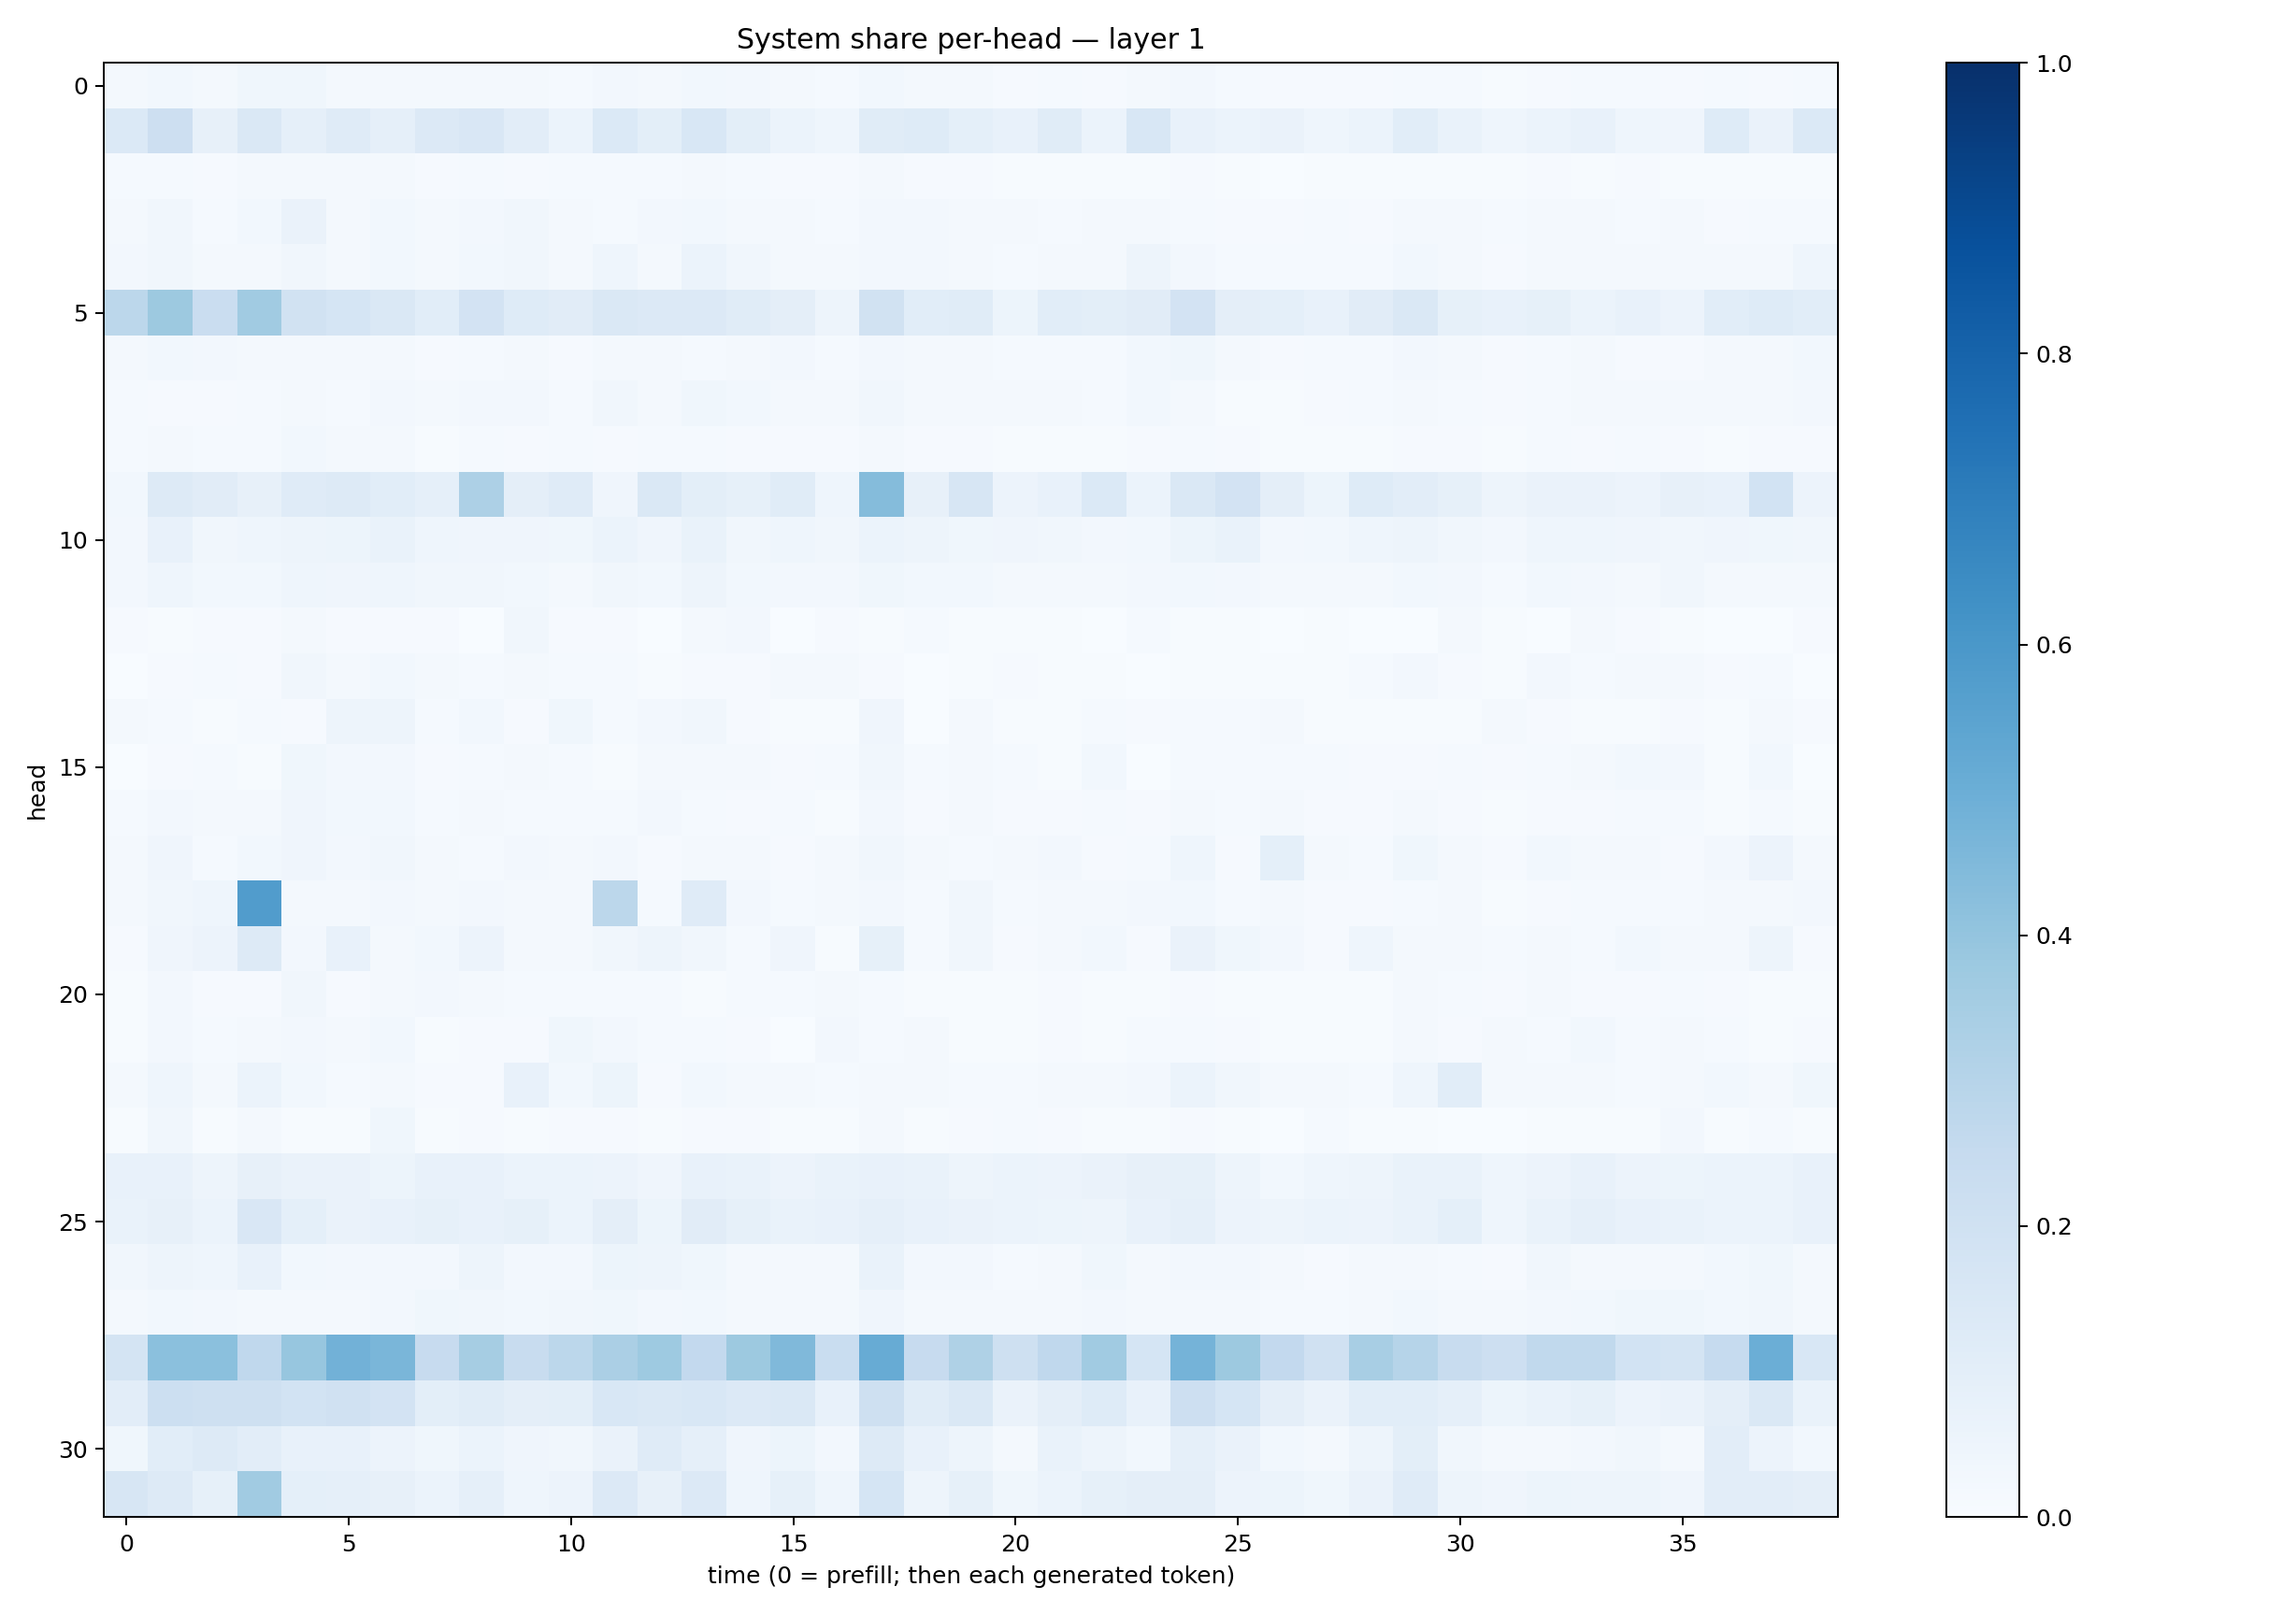

Source data for this figure (header and first rows):
0.016406992, 0.029559731, 0.022577107, 0.036897045, 0.038628586, 0.019530129, 0.020586098, 0.016238568, 0.02180719, 0.021849137, 0.01275593, 0.02350824, 0.019747779, 0.030352479, 0.026868388, 0.01664509, 0.014721581, 0.029845508, 0.020752734, 0.015823074, 0.01097284, 0.013192019, 0.010339393, 0.017162437
0.1381, 0.2114, 0.07941, 0.1433, 0.08796, 0.1205, 0.08626, 0.1359, 0.1501, 0.105, 0.05943, 0.1368, 0.09778, 0.1546, 0.1006, 0.06001, 0.04372, 0.1167, 0.1237, 0.09335, 0.07586, 0.1156, 0.05926, 0.1524
0.01353, 0.01543, 0.01057, 0.02015, 0.01888, 0.01653, 0.01725, 0.01063, 0.0153, 0.01093, 0.01305, 0.01357, 0.01327, 0.01927, 0.01349, 0.0094, 0.009224, 0.02123, 0.01063, 0.007938, 0.005506, 0.007022, 0.007338, 0.006067
0.01983, 0.03384, 0.01488, 0.02867, 0.06605, 0.02338, 0.03081, 0.01739, 0.02713, 0.03267, 0.01897, 0.01516, 0.0264, 0.03058, 0.01975, 0.01695, 0.01461, 0.02638, 0.02612, 0.01834, 0.01758, 0.01198, 0.01568, 0.01791
0.02643, 0.0331, 0.01798, 0.02137, 0.03181, 0.0185, 0.03072, 0.02211, 0.02922, 0.03214, 0.02238, 0.04542, 0.01784, 0.05876, 0.03197, 0.02045, 0.02167, 0.02406, 0.02697, 0.01573, 0.01495, 0.01812, 0.01566, 0.04963
0.2787, 0.3755, 0.2273, 0.3658, 0.1876, 0.1696, 0.1474, 0.108, 0.182, 0.1215, 0.1095, 0.1484, 0.1358, 0.1363, 0.1156, 0.0969, 0.04787, 0.1902, 0.1092, 0.1167, 0.05348, 0.1065, 0.09772, 0.1126
0.01945, 0.03122, 0.02379, 0.0205, 0.02311, 0.01578, 0.01709, 0.01032, 0.01508, 0.01661, 0.01147, 0.01642, 0.01826, 0.01237, 0.01857, 0.02421, 0.01416, 0.02657, 0.01814, 0.01901, 0.01364, 0.01427, 0.01517, 0.0278
0.01321, 0.01011, 0.009344, 0.01247, 0.01666, 0.01486, 0.02425, 0.0158, 0.02373, 0.02506, 0.01508, 0.0314, 0.01751, 0.03572, 0.02888, 0.01909, 0.01761, 0.0318, 0.02093, 0.01877, 0.01611, 0.01768, 0.01501, 0.02944
0.01442, 0.01872, 0.01397, 0.01306, 0.03044, 0.01583, 0.01645, 0.006856, 0.01404, 0.01169, 0.01511, 0.01136, 0.01397, 0.01461, 0.00941, 0.01133, 0.01033, 0.01591, 0.0104, 0.0098, 0.005571, 0.006085, 0.007112, 0.01014
0.03053, 0.1264, 0.1099, 0.08009, 0.1201, 0.1268, 0.1076, 0.08737, 0.325, 0.09671, 0.121, 0.04157, 0.1445, 0.09799, 0.08578, 0.1146, 0.04508, 0.4373, 0.0797, 0.1601, 0.05543, 0.07147, 0.1374, 0.06005
0.02599, 0.07743, 0.03153, 0.04666, 0.04714, 0.05079, 0.06973, 0.04386, 0.04049, 0.04031, 0.03697, 0.06115, 0.04014, 0.06691, 0.03488, 0.0465, 0.0321, 0.05896, 0.04753, 0.03741, 0.03975, 0.03493, 0.02474, 0.0284
0.02605, 0.04642, 0.03096, 0.03053, 0.0433, 0.03929, 0.04561, 0.03403, 0.03308, 0.02952, 0.02269, 0.03423, 0.02789, 0.0505, 0.02755, 0.02671, 0.02353, 0.03711, 0.03042, 0.02835, 0.02088, 0.02316, 0.02174, 0.02549
0.01156, 0.007736, 0.008211, 0.008688, 0.01658, 0.01064, 0.01016, 0.008497, 0.003818, 0.03491, 0.008481, 0.00856, 0.003681, 0.01892, 0.02684, 0.003399, 0.008546, 0.003936, 0.01226, 0.006804, 0.007015, 0.004482, 0.00217, 0.01257
0.003481, 0.01045, 0.01508, 0.008771, 0.03138, 0.0162, 0.03006, 0.02111, 0.01391, 0.0164, 0.01306, 0.01479, 0.005836, 0.01069, 0.01017, 0.02164, 0.01927, 0.01139, 0.003869, 0.005549, 0.007997, 0.006854, 0.005602, 0.002938
0.01706, 0.01217, 0.004788, 0.01379, 0.01088, 0.04956, 0.04988, 0.01411, 0.02786, 0.01115, 0.03834, 0.01197, 0.0253, 0.0314, 0.007985, 0.007288, 0.006669, 0.04001, 0.002111, 0.0171, 0.006315, 0.004869, 0.01345, 0.00954
0.001165, 0.01135, 0.01388, 0.005671, 0.03611, 0.02647, 0.02711, 0.01149, 0.01298, 0.02088, 0.01366, 0.00529, 0.01744, 0.02253, 0.01563, 0.008173, 0.01256, 0.03192, 0.01394, 0.02017, 0.01478, 0.005912, 0.03059, 0.003325
0.01503, 0.02497, 0.02191, 0.01791, 0.04065, 0.03112, 0.02912, 0.01262, 0.01951, 0.01455, 0.01272, 0.01293, 0.02642, 0.01455, 0.01107, 0.01308, 0.006647, 0.02713, 0.01063, 0.02193, 0.008451, 0.008117, 0.01491, 0.008291
0.01799, 0.04035, 0.01255, 0.03112, 0.03952, 0.02484, 0.03153, 0.02223, 0.01389, 0.02357, 0.01607, 0.02543, 0.01082, 0.02238, 0.01959, 0.01115, 0.0163, 0.03139, 0.02302, 0.01482, 0.01805, 0.02628, 0.01068, 0.01506
0.01961, 0.03496, 0.04466, 0.5775, 0.02337, 0.01665, 0.02708, 0.01878, 0.02572, 0.01779, 0.01706, 0.2785, 0.01499, 0.1188, 0.02494, 0.01198, 0.01986, 0.02691, 0.01518, 0.03297, 0.01195, 0.0223, 0.02101, 0.02682
0.01064, 0.04132, 0.05766, 0.1297, 0.02366, 0.07357, 0.02197, 0.0276, 0.05598, 0.01919, 0.02097, 0.03367, 0.04766, 0.03321, 0.01314, 0.04187, 0.006872, 0.08501, 0.01291, 0.03133, 0.009266, 0.01722, 0.02783, 0.009198
0.007079, 0.02657, 0.008491, 0.007955, 0.03129, 0.01148, 0.01676, 0.02466, 0.0189, 0.01457, 0.01193, 0.01243, 0.01476, 0.006621, 0.01316, 0.0118, 0.01575, 0.01202, 0.006093, 0.006931, 0.004159, 0.01115, 0.006399, 0.005661
0.004693, 0.02589, 0.01365, 0.01611, 0.02612, 0.017, 0.03033, 0.006388, 0.008948, 0.0114, 0.03891, 0.0259, 0.01199, 0.01511, 0.01093, 0.00353, 0.02713, 0.01217, 0.01624, 0.007086, 0.004506, 0.01156, 0.007484, 0.01245
0.01911, 0.0465, 0.01911, 0.0596, 0.02822, 0.01214, 0.0222, 0.0112, 0.01086, 0.07088, 0.03055, 0.05383, 0.009791, 0.02952, 0.01894, 0.01573, 0.01501, 0.02212, 0.01751, 0.01385, 0.01269, 0.0176, 0.017, 0.02497
0.006305, 0.0334, 0.004587, 0.01621, 0.006213, 0.007315, 0.03537, 0.00567, 0.009866, 0.006367, 0.008288, 0.009004, 0.005434, 0.01, 0.01042, 0.007594, 0.004938, 0.02225, 0.005533, 0.008574, 0.01311, 0.008203, 0.006566, 0.004494
0.07437, 0.07697, 0.05058, 0.07849, 0.06363, 0.06564, 0.05183, 0.07698, 0.07291, 0.06125, 0.06179, 0.05559, 0.03986, 0.07518, 0.07007, 0.05584, 0.06947, 0.07275, 0.06859, 0.04698, 0.05977, 0.05822, 0.06548, 0.07885
0.06688, 0.08067, 0.06142, 0.1506, 0.09064, 0.06412, 0.0756, 0.08509, 0.07062, 0.0846, 0.0617, 0.09591, 0.05306, 0.1126, 0.084, 0.0672, 0.07487, 0.08686, 0.07263, 0.06353, 0.06067, 0.05431, 0.05043, 0.07684
0.03413, 0.05019, 0.04504, 0.0758, 0.0286, 0.02698, 0.02555, 0.02605, 0.0507, 0.02563, 0.02501, 0.05311, 0.05027, 0.03546, 0.02151, 0.02123, 0.01876, 0.06649, 0.02433, 0.02564, 0.01275, 0.02284, 0.03603, 0.01877
0.01576, 0.02997, 0.02682, 0.02092, 0.02043, 0.02334, 0.027, 0.03645, 0.03172, 0.02863, 0.03203, 0.03581, 0.02525, 0.02968, 0.0203, 0.02109, 0.02337, 0.04174, 0.01604, 0.01841, 0.0213, 0.02255, 0.02361, 0.02145
0.1749, 0.4218, 0.421, 0.2678, 0.3941, 0.4834, 0.4634, 0.2456, 0.3497, 0.2419, 0.2808, 0.332, 0.3746, 0.2585, 0.377, 0.4481, 0.2326, 0.5086, 0.245, 0.3203, 0.2076, 0.2672, 0.3645, 0.1694
0.1036, 0.218, 0.2047, 0.2056, 0.1836, 0.1961, 0.1833, 0.09777, 0.1152, 0.09581, 0.09831, 0.1544, 0.1419, 0.1553, 0.1356, 0.1467, 0.07592, 0.2041, 0.1146, 0.1435, 0.06384, 0.09617, 0.1239, 0.07259
0.03855, 0.106, 0.1265, 0.1039, 0.07591, 0.07551, 0.05688, 0.03713, 0.06214, 0.03945, 0.03385, 0.06337, 0.1196, 0.0898, 0.0403, 0.05296, 0.02666, 0.1252, 0.07102, 0.04772, 0.0163, 0.06719, 0.0494, 0.03111
0.1638, 0.1268, 0.08529, 0.3644, 0.09024, 0.08815, 0.07901, 0.0602, 0.08774, 0.04341, 0.05707, 0.1345, 0.07935, 0.1349, 0.04343, 0.08342, 0.04657, 0.1682, 0.04761, 0.08502, 0.03672, 0.06213, 0.08508, 0.09684
